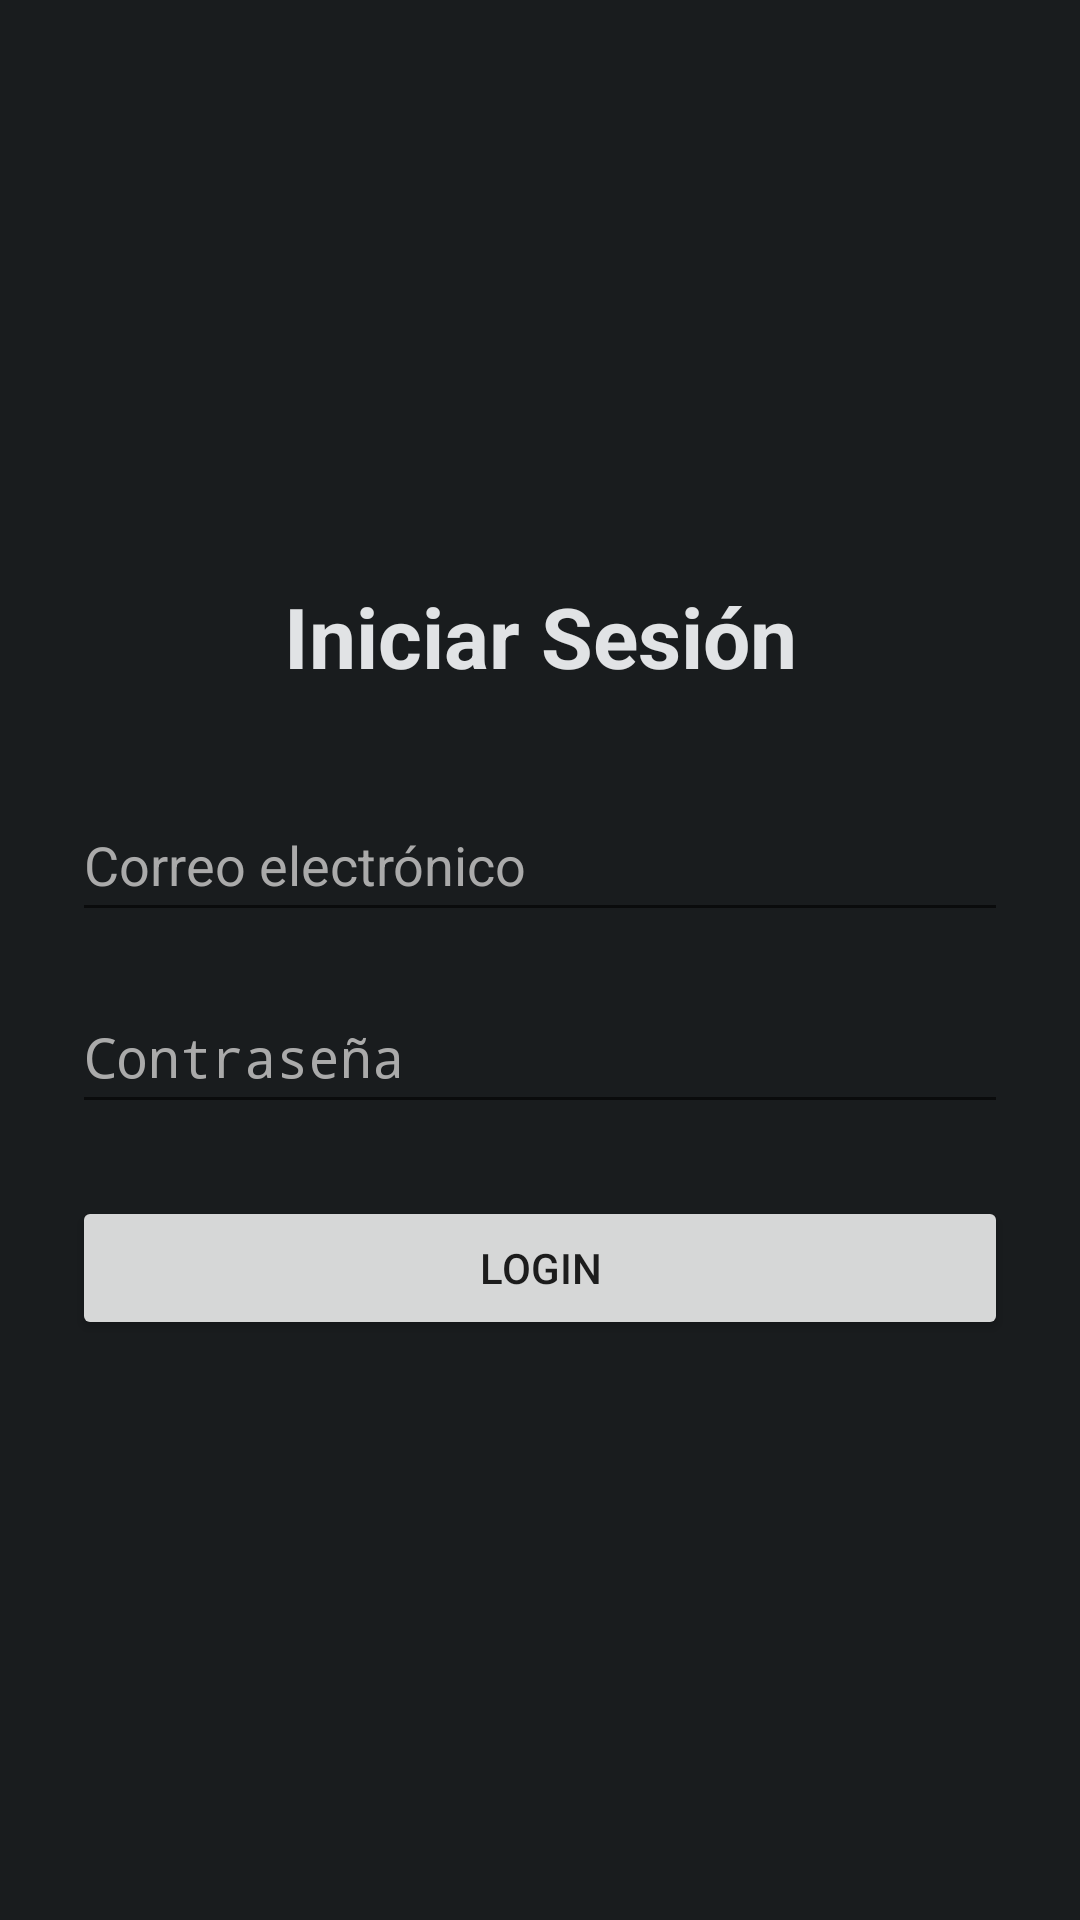

Android layout source for this screen:
<!-- AndroidManifest.xml: application theme Theme.Lab1_SoftwareVI -->
<!-- res/layout/fragment_login.xml -->
<?xml version="1.0" encoding="utf-8"?>
<LinearLayout xmlns:android="http://schemas.android.com/apk/res/android"
    android:layout_width="match_parent"
    android:layout_height="match_parent"
    android:background="@color/material_dynamic_neutral10"
    android:gravity="center"
    android:orientation="vertical"
    android:padding="24dp">

    <TextView
        android:id="@+id/tvTitle"
        android:layout_width="match_parent"
        android:layout_height="wrap_content"
        android:layout_marginBottom="32dp"
        android:gravity="center"
        android:text="Iniciar Sesión"
        android:textColor="@color/material_dynamic_neutral90"
        android:textSize="28sp"
        android:textStyle="bold" />

    <EditText
        android:id="@+id/etEmail"
        android:layout_width="match_parent"
        android:layout_height="wrap_content"
        android:layout_marginBottom="16dp"
        android:hint="Correo electrónico"
        android:inputType="textEmailAddress"
        android:minHeight="48dp"
        android:textColor="@color/material_dynamic_neutral90"
        android:textColorHint="@android:color/darker_gray" />

    <EditText
        android:id="@+id/etPassword"
        android:layout_width="match_parent"
        android:layout_height="wrap_content"
        android:layout_marginBottom="24dp"
        android:hint="Contraseña"
        android:inputType="textPassword"
        android:minHeight="48dp"
        android:textColor="@color/material_dynamic_neutral90"
        android:textColorHint="@android:color/darker_gray" />

    <Button
        android:id="@+id/btnLogin"
        android:layout_width="match_parent"
        android:layout_height="wrap_content"
        android:text="Login" />

    <TextView
        android:id="@+id/tvError"
        android:layout_width="match_parent"
        android:layout_height="wrap_content"
        android:layout_marginTop="16dp"
        android:textColor="#F44336"
        android:visibility="gone" />
</LinearLayout>
<!-- resources referenced by this layout -->
<resources>
  <style name="Theme.Lab1_SoftwareVI" parent="android:Theme.Material.Light.NoActionBar" />
</resources>
